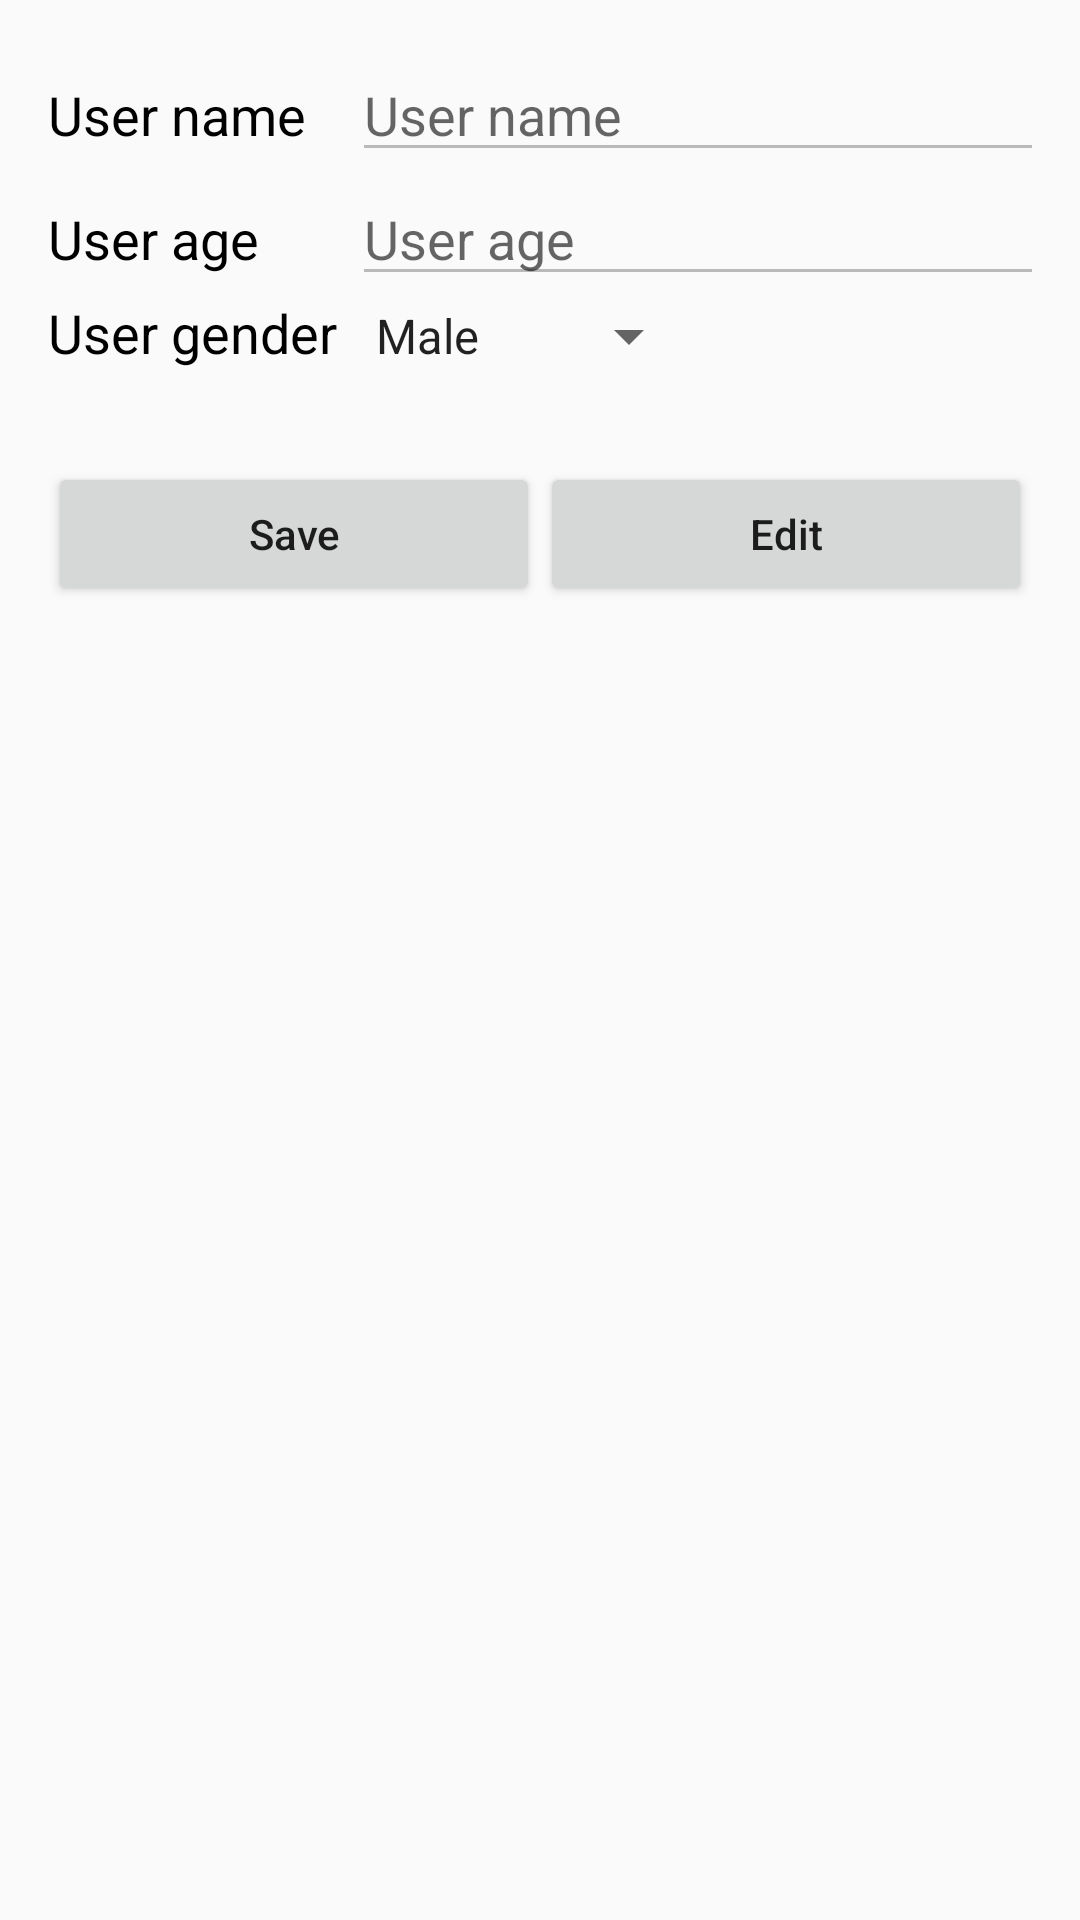

Android layout source for this screen:
<!-- AndroidManifest.xml: application theme AppTheme -->
<!-- res/layout/activity_profile.xml -->
<?xml version="1.0" encoding="utf-8"?>
<LinearLayout xmlns:android="http://schemas.android.com/apk/res/android"
    xmlns:app="http://schemas.android.com/apk/res-auto"
    xmlns:tools="http://schemas.android.com/tools"
    android:layout_width="match_parent"
    android:layout_height="match_parent"
    android:orientation="vertical"
    android:padding="16dp"
    tools:context=".Profile">
    <ScrollView
        android:layout_width="match_parent"
        android:layout_height="match_parent">
        <LinearLayout
            android:layout_width="match_parent"
            android:layout_height="wrap_content"
            android:orientation="vertical">
            <GridLayout
                android:id="@+id/grid_layout_profile"
                android:layout_width="match_parent"
                android:layout_height="wrap_content"
                android:layout_marginBottom="30dp"
                android:columnCount="2">
                <TextView
                    android:layout_width="wrap_content"
                    android:layout_height="wrap_content"
                    android:text="@string/UserName"
                    android:textColor="#000"
                    android:textSize="18sp" />
                <EditText
                    android:id="@+id/txt_userName"
                    android:layout_width="match_parent"
                    android:layout_height="wrap_content"
                    android:layout_marginStart="5dp"
                    android:autofillHints="no"
                    android:enabled="false"
                    android:hint="@string/UserName"
                    android:inputType="text"
                    android:textColor="#000"
                    android:textSize="18sp" />
                <TextView
                    android:layout_width="wrap_content"
                    android:layout_height="wrap_content"
                    android:text="@string/UserAge"
                    android:textColor="#000"
                    android:textSize="18sp" />
                <EditText
                    android:id="@+id/txt_userAge"
                    android:layout_width="match_parent"
                    android:layout_height="wrap_content"
                    android:layout_marginStart="5dp"
                    android:enabled="false"
                    android:hint="@string/UserAge"
                    android:importantForAutofill="no"
                    android:inputType="number"
                    android:textColor="#000"
                    android:textSize="18sp" />
                <TextView
                    android:layout_width="wrap_content"
                    android:layout_height="wrap_content"
                    android:text="@string/UserGender"
                    android:textColor="#000"
                    android:textSize="18sp"/>
                <Spinner
                    android:id="@+id/spnr_gender"
                    android:layout_width="wrap_content"
                    android:layout_height="wrap_content"
                    android:layout_marginStart="5dp"
                    android:entries="@array/GenderList"
                    android:layout_marginLeft="5dp" />
            </GridLayout>
            <LinearLayout
                android:layout_width="match_parent"
                android:layout_height="wrap_content"
                android:orientation="horizontal">
                <Button
                    android:layout_width="match_parent"
                    android:layout_height="wrap_content"
                    android:layout_weight="1"
                    android:onClick="save"
                    android:text="@string/Save"
                    android:textAllCaps="false"/>
                <Button
                    android:layout_width="match_parent"
                    android:layout_height="wrap_content"
                    android:layout_weight="1"
                    android:onClick="edit"
                    android:text="@string/Edit"
                    android:textAllCaps="false"/>
            </LinearLayout>
        </LinearLayout>
    </ScrollView>
</LinearLayout>
<!-- resources referenced by this layout -->
<resources>
  <string-array name="GenderList">
          <item>Male</item>
          <item>Female</item>
      </string-array>
  <string name="Edit">Edit</string>
  <string name="Save">Save</string>
  <string name="UserAge">User age</string>
  <string name="UserGender">User gender</string>
  <string name="UserName">User name</string>
  <style name="AppTheme" parent="Theme.AppCompat.Light.DarkActionBar">
          
          <item name="colorPrimary">@color/colorPrimary</item>
          <item name="colorPrimaryDark">@color/colorPrimaryDark</item>
          <item name="colorAccent">@color/colorAccent</item>
      </style>
  <color name="colorPrimary">#6200EE</color>
  <color name="colorPrimaryDark">#3700B3</color>
  <color name="colorAccent">#03DAC5</color>
</resources>
